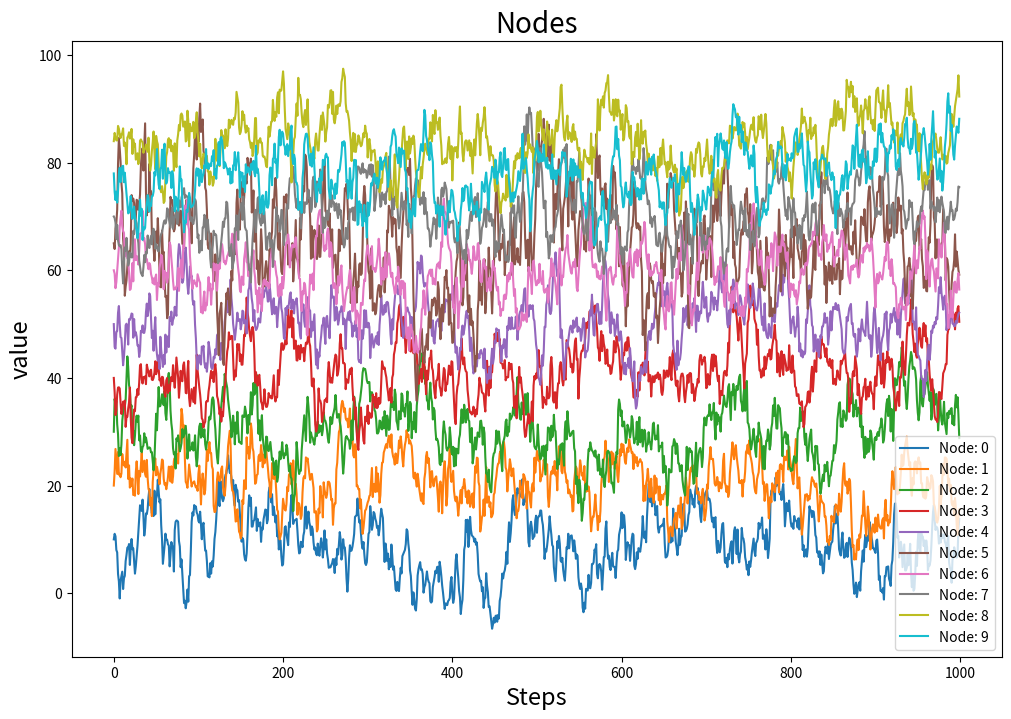

Reproduce this figure in Python.
import numpy as np
import matplotlib.pyplot as plt

# Define node parameters
nodes = {
    'Node 1': {'mean': 10, 'variance': 5},
    'Node 2': {'mean': 20, 'variance': 5},
    'Node 3': {'mean': 30, 'variance': 5},
    'Node 4': {'mean': 40, 'variance': 5},
    'Node 5': {'mean': 50, 'variance': 5},
    'Node 6': {'mean': 65, 'variance': 15},
    'Node 7': {'mean': 60, 'variance': 5},
    'Node 8': {'mean': 70, 'variance': 5},
    'Node 9': {'mean': 84, 'variance': 5},
    'Node 10': {'mean': 78, 'variance': 5}
}

# Parameters
N = len(nodes)  # number of nodes
T = 1000
phi = 0.9  # ar1 parameter

# Extract means and variances of nodes
true_means = np.array([nodes[node]['mean'] for node in nodes])
true_variances = np.array([nodes[node]['variance'] for node in nodes])

def generate_all_ar1(means, variances, T, phi):
    latencies = np.zeros((len(means), T))  # Adjusted size based on the number of means
    for i, (mean, variance) in enumerate(zip(means, variances)):
        latencies[i, 0] = mean
        for t in range(1, T):
            latencies[i, t] = phi * latencies[i, t - 1] + np.random.normal(loc=mean * (1 - phi), scale=np.sqrt(variance))
    return latencies


all_latencies = generate_all_ar1(true_means, true_variances, T, phi)
all_latencies_means = np.mean(all_latencies, axis=1)

plt.figure(figsize=(12, 8))
for i in range(10):
    plt.plot(all_latencies[i, :], label=f"Node: {i}")
plt.xlabel('Steps', fontsize=17)
plt.ylabel('value', fontsize=17)
plt.legend()
plt.title(f'Nodes', fontsize=20)
plt.show()